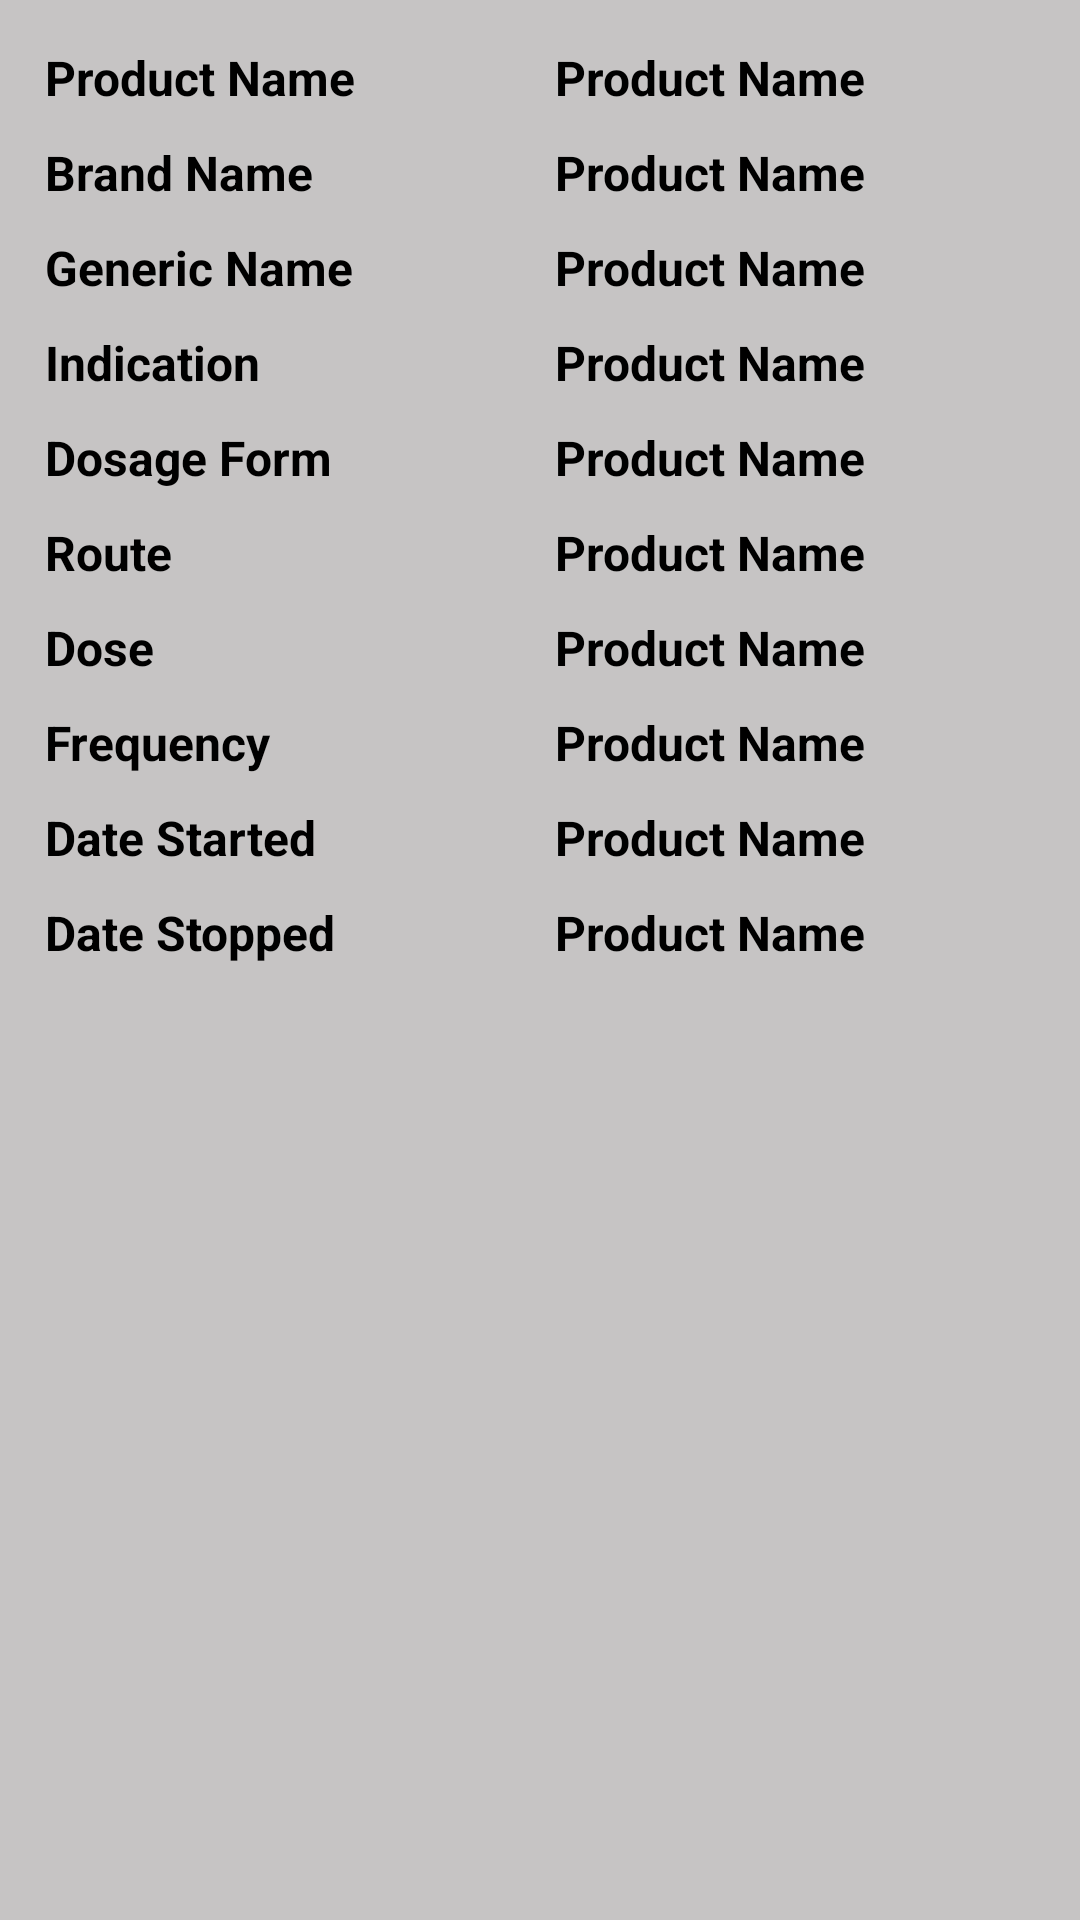

Android layout source for this screen:
<!-- AndroidManifest.xml: application theme AppTheme -->
<!-- res/layout/section_three_list_item.xml -->
<LinearLayout
    xmlns:android="http://schemas.android.com/apk/res/android"
    android:orientation="vertical"
    android:tag="layout/section_three_list_item_0"
    android:background="@color/background"
    android:layout_width="match_parent"
    android:layout_height="wrap_content">
    <TableLayout
        android:orientation="vertical"
        android:layout_width="match_parent"
        android:layout_height="match_parent"
        android:layout_margin="10dp">
        <TableRow
            android:orientation="horizontal"
            android:layout_width="match_parent"
            android:layout_height="wrap_content">
            <TextView android:textSize="16sp" android:textStyle="bold" android:textColor="@color/black" android:padding="5dp" android:layout_width="0dp" android:layout_height="wrap_content" android:text="Product Name" android:layout_weight="1.0" />
            <TextView android:textSize="16sp" android:textStyle="bold" android:textColor="@color/black" android:id="@+id/tvProductName" android:padding="5dp" android:layout_width="0dp" android:layout_height="wrap_content" android:text="Product Name" android:layout_weight="1.0" />
        </TableRow>
        <TableRow android:orientation="horizontal" android:layout_width="match_parent" android:layout_height="wrap_content">
            <TextView android:textSize="16sp" android:textStyle="bold" android:textColor="@color/black" android:padding="5dp" android:layout_width="0dp" android:layout_height="wrap_content" android:text="Brand Name" android:layout_weight="1.0" />
            <TextView android:textSize="16sp" android:textStyle="bold" android:textColor="@color/black" android:id="@+id/tvBrandName" android:padding="5dp" android:layout_width="0dp" android:layout_height="wrap_content" android:text="Product Name" android:layout_weight="1.0" />
        </TableRow>
        <TableRow android:orientation="horizontal" android:layout_width="match_parent" android:layout_height="wrap_content">
            <TextView android:textSize="16sp" android:textStyle="bold" android:textColor="@color/black" android:padding="5dp" android:layout_width="0dp" android:layout_height="wrap_content" android:text="Generic Name" android:layout_weight="1.0" />
            <TextView android:textSize="16sp" android:textStyle="bold" android:textColor="@color/black" android:id="@+id/tvGenericName" android:padding="5dp" android:layout_width="0dp" android:layout_height="wrap_content" android:text="Product Name" android:layout_weight="1.0" />
        </TableRow>
        <TableRow android:orientation="horizontal" android:layout_width="match_parent" android:layout_height="wrap_content">
            <TextView android:textSize="16sp" android:textStyle="bold" android:textColor="@color/black" android:padding="5dp" android:layout_width="0dp" android:layout_height="wrap_content" android:text="Indication" android:layout_weight="1.0" />
            <TextView android:textSize="16sp" android:textStyle="bold" android:textColor="@color/black" android:id="@+id/tvIndicationName" android:padding="5dp" android:layout_width="0dp" android:layout_height="wrap_content" android:text="Product Name" android:layout_weight="1.0" />
        </TableRow>
        <TableRow android:orientation="horizontal" android:layout_width="match_parent" android:layout_height="wrap_content">
            <TextView android:textSize="16sp" android:textStyle="bold" android:textColor="@color/black" android:padding="5dp" android:layout_width="0dp" android:layout_height="wrap_content" android:text="Dosage Form" android:layout_weight="1.0" />
            <TextView android:textSize="16sp" android:textStyle="bold" android:textColor="@color/black" android:id="@+id/tvDosageForm" android:padding="5dp" android:layout_width="0dp" android:layout_height="wrap_content" android:text="Product Name" android:layout_weight="1.0" />
        </TableRow>
        <TableRow android:orientation="horizontal" android:layout_width="match_parent" android:layout_height="wrap_content">
            <TextView android:textSize="16sp" android:textStyle="bold" android:textColor="@color/black" android:padding="5dp" android:layout_width="0dp" android:layout_height="wrap_content" android:text="Route" android:layout_weight="1.0" />
            <TextView android:textSize="16sp" android:textStyle="bold" android:textColor="@color/black" android:id="@+id/tvRoute" android:padding="5dp" android:layout_width="0dp" android:layout_height="wrap_content" android:text="Product Name" android:layout_weight="1.0" />
        </TableRow>
        <TableRow android:orientation="horizontal" android:layout_width="match_parent" android:layout_height="wrap_content">
            <TextView android:textSize="16sp" android:textStyle="bold" android:textColor="@color/black" android:padding="5dp" android:layout_width="0dp" android:layout_height="wrap_content" android:text="Dose" android:layout_weight="1.0" />
            <TextView android:textSize="16sp" android:textStyle="bold" android:textColor="@color/black" android:id="@+id/tvDose" android:padding="5dp" android:layout_width="0dp" android:layout_height="wrap_content" android:text="Product Name" android:layout_weight="1.0" />
        </TableRow>
        <TableRow android:orientation="horizontal" android:layout_width="match_parent" android:layout_height="wrap_content">
            <TextView android:textSize="16sp" android:textStyle="bold" android:textColor="@color/black" android:padding="5dp" android:layout_width="0dp" android:layout_height="wrap_content" android:text="Frequency" android:layout_weight="1.0" />
            <TextView android:textSize="16sp" android:textStyle="bold" android:textColor="@color/black" android:id="@+id/tvFrequency" android:padding="5dp" android:layout_width="0dp" android:layout_height="wrap_content" android:text="Product Name" android:layout_weight="1.0" />
        </TableRow>
        <TableRow android:orientation="horizontal" android:layout_width="match_parent" android:layout_height="wrap_content">
            <TextView android:textSize="16sp" android:textStyle="bold" android:textColor="@color/black" android:padding="5dp" android:layout_width="0dp" android:layout_height="wrap_content" android:text="Date Started" android:layout_weight="1.0" />
            <TextView android:textSize="16sp" android:textStyle="bold" android:textColor="@color/black" android:id="@+id/tvDateStarted" android:padding="5dp" android:layout_width="0dp" android:layout_height="wrap_content" android:text="Product Name" android:layout_weight="1.0" />
        </TableRow>
        <TableRow android:orientation="horizontal" android:layout_width="match_parent" android:layout_height="wrap_content">
            <TextView android:textSize="16sp" android:textStyle="bold" android:textColor="@color/black" android:padding="5dp" android:layout_width="0dp" android:layout_height="wrap_content" android:text="Date Stopped" android:layout_weight="1.0" />
            <TextView android:textSize="16sp" android:textStyle="bold" android:textColor="@color/black" android:id="@+id/tvDateStopped" android:padding="5dp" android:layout_width="0dp" android:layout_height="wrap_content" android:text="Product Name" android:layout_weight="1.0" />
        </TableRow>
    </TableLayout>
</LinearLayout>
<!-- resources referenced by this layout -->
<resources>
  <color name="background">#c6c4c4</color>
  <color name="black">#000000</color>
  <style name="AppTheme" parent="Theme.AppCompat.Light.NoActionBar">
          
          <item name="colorPrimary">@color/colorPrimary</item>
          <item name="colorPrimaryDark">@color/colorPrimaryDark</item>
          <item name="colorAccent">@color/colorAccent</item>
      </style>
  <color name="colorPrimary">#68686b</color>
  <color name="colorPrimaryDark">#565658</color>
  <color name="colorAccent">#FF4081</color>
</resources>
